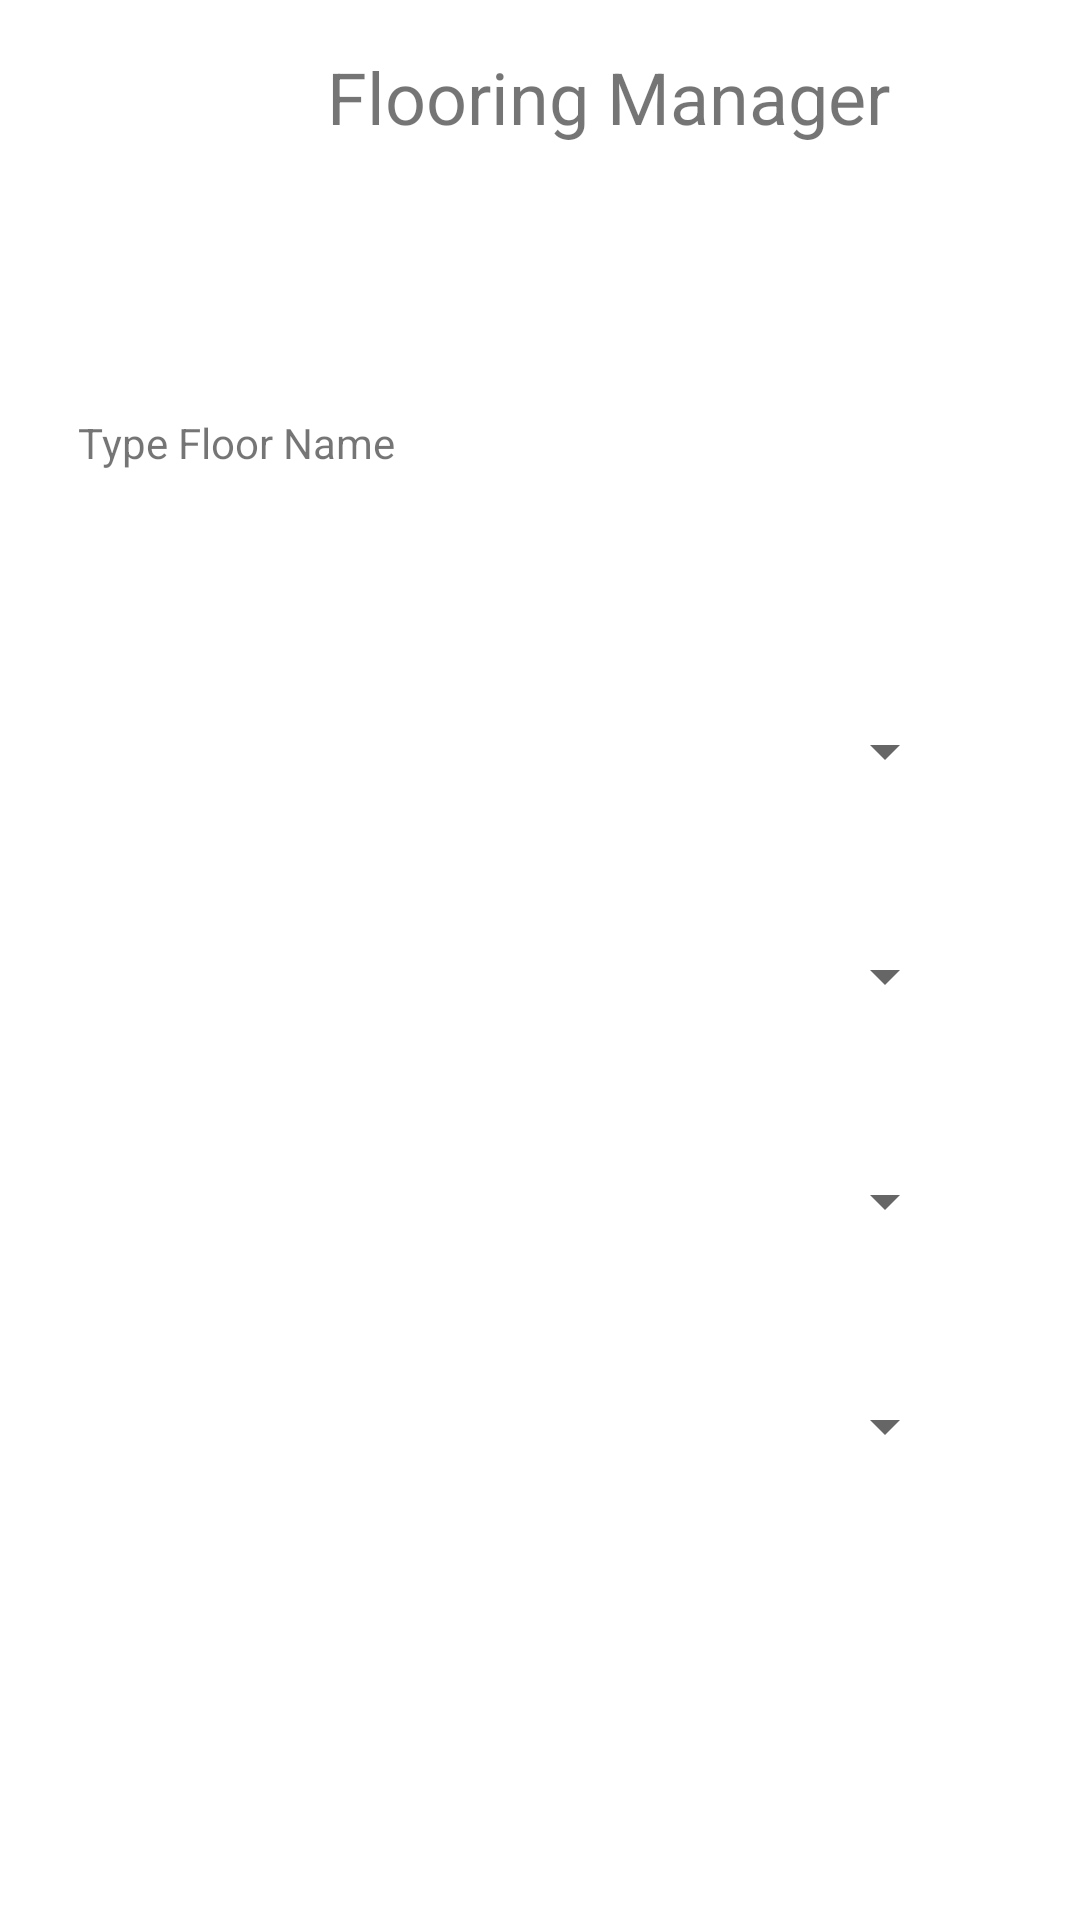

Write the Android layout XML for this screen, with the resource values it uses.
<!-- AndroidManifest.xml: application theme Theme.FlooringManager -->
<!-- res/layout/activity_add.xml -->
<?xml version="1.0" encoding="utf-8"?>
<RelativeLayout xmlns:android="http://schemas.android.com/apk/res/android"
    xmlns:app="http://schemas.android.com/apk/res-auto"
    xmlns:tools="http://schemas.android.com/tools"
    android:layout_width="match_parent"
    android:layout_height="match_parent"
    tools:context=".AddActivity">

    <LinearLayout
        android:layout_width="344dp"
        android:layout_height="378dp"
        android:layout_alignParentStart="true"
        android:layout_alignParentTop="true"
        android:layout_alignParentEnd="true"
        android:layout_centerInParent="true"
        android:layout_marginStart="26dp"
        android:layout_marginTop="138dp"
        android:layout_marginEnd="41dp"
        android:orientation="vertical">

        <TextView
            android:id="@+id/addFloorName"
            android:layout_width="match_parent"
            android:layout_height="75dp"
            android:editable="false"
            android:text="Type Floor Name" />

        <Spinner
            android:id="@+id/addFloorCategory"
            android:layout_width="match_parent"
            android:layout_height="75dp"
            android:entries="Wood, Tile, Stone, Vinyl, Laminate" />

        <Spinner
            android:id="@+id/addFloorType"
            android:layout_width="match_parent"
            android:layout_height="75dp"
            android:entries="Tile, Porcelain, Stone, Wood, Vinyl, Laminate"
            android:spinnerMode="dropdown" />

        <Spinner
            android:id="@+id/addFloorSpecies"
            android:layout_width="match_parent"
            android:layout_height="75dp" />

        <Spinner
            android:id="@+id/addFloorColor"
            android:layout_width="match_parent"
            android:layout_height="75dp"
            android:entries="Brown, Red, White, Beige, Gray, Black" />
    </LinearLayout>

    <TextView
        android:id="@+id/pageTitle"
        android:layout_width="wrap_content"
        android:layout_height="wrap_content"
        android:layout_alignParentStart="true"
        android:layout_alignParentTop="true"
        android:layout_centerHorizontal="true"
        android:layout_marginStart="109dp"
        android:layout_marginTop="16dp"
        android:text="Flooring Manager"
        android:textSize="24sp" />

</RelativeLayout>
<!-- resources referenced by this layout -->
<resources>
  <style name="Theme.FlooringManager" parent="Theme.MaterialComponents.DayNight.DarkActionBar">
          
          <item name="colorPrimary">@color/purple_500</item>
          <item name="colorPrimaryVariant">@color/purple_700</item>
          <item name="colorOnPrimary">@color/white</item>
          
          <item name="colorSecondary">@color/teal_200</item>
          <item name="colorSecondaryVariant">@color/teal_700</item>
          <item name="colorOnSecondary">@color/black</item>
          
          <item name="android:statusBarColor" tools:targetApi="l">?attr/colorPrimaryVariant</item>
          
      </style>
  <!-- not gathered from this repository: default colours our renderer supplied (Android Studio template values) -->
  <color name="purple_500">#FF6200EE</color>
  <color name="purple_700">#FF3700B3</color>
  <color name="teal_200">#FF03DAC5</color>
  <color name="teal_700">#FF018786</color>
  <color name="black">#FF000000</color>
  <color name="white">#FFFFFFFF</color>
</resources>
